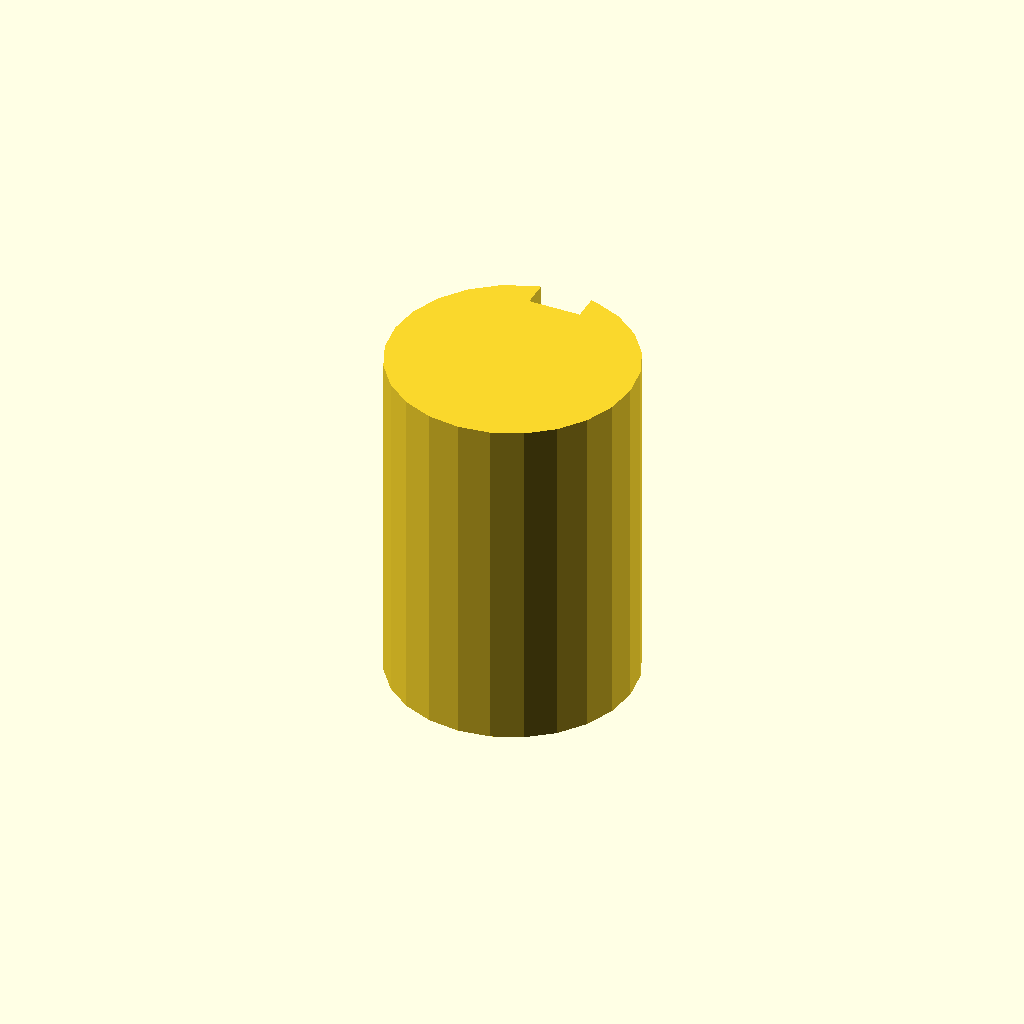
Cell 1: rendered with the file's own defaults.
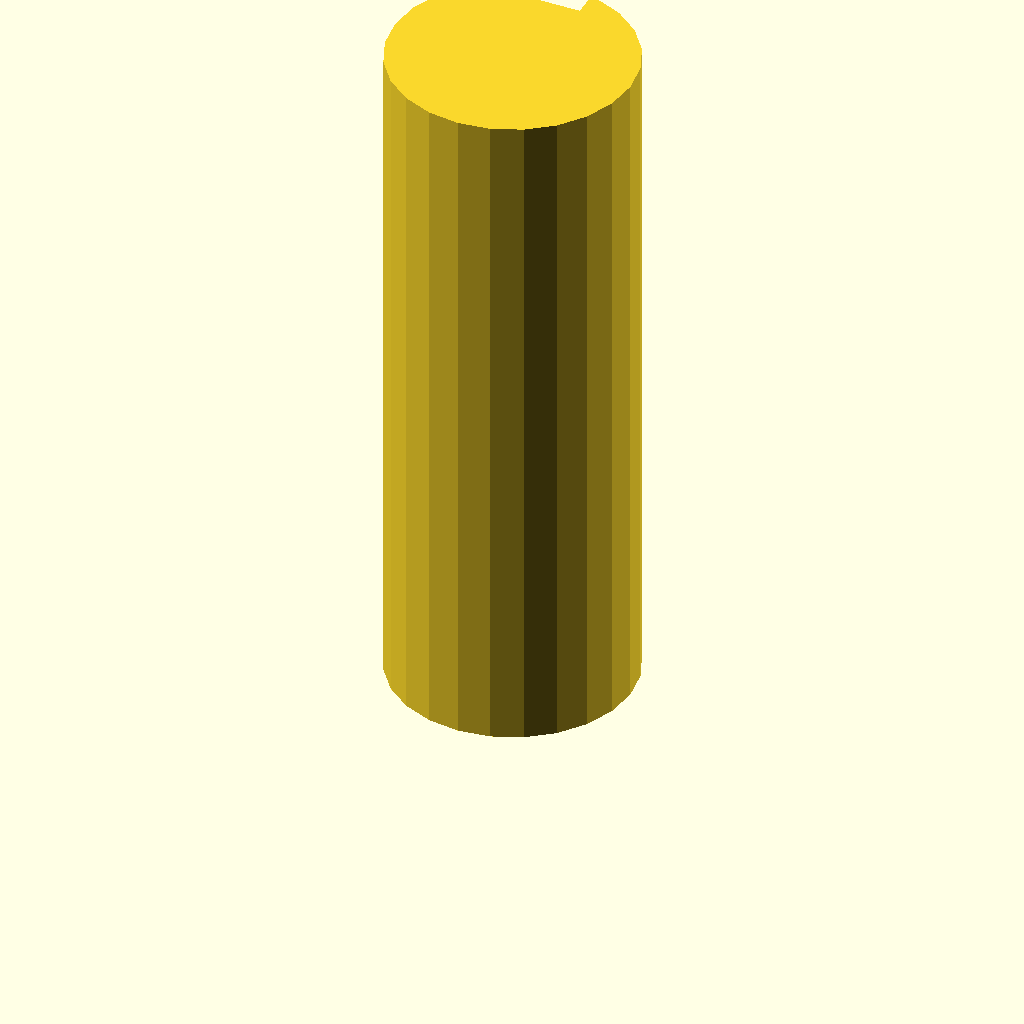
Cell 2 — plate_t set to 80, the other parameters unchanged.
One fixed orthographic camera (rotation 55°, 0°, 25°; colour scheme Cornfield) for every cell.
The OpenSCAD source (optional_data/data/sketch3/keyways/part_0190.scad):
$fn = 32;

// ----------------------------------------------------------------------
// Keyway shaft: d28 shaft, key 6 x 3 mm
// ----------------------------------------------------------------------

// --- parameters (mm) ---
shaft_r = 14;             // shaft radius
key_w = 6;                // keyway width
key_d = 3;                // keyway depth below the surface line
plate_t = 40;             // shaft length, Z (extrusion height)

shaft_d = 2 * shaft_r;  // shaft diameter
circle_step = 15;  // polygon sampling step, degrees

profile = [[10.377, 27.523], [7, 26.124], [4.101, 23.899], [1.876, 21], [0.477, 17.623], [0, 14], [0.477, 10.377], [1.876, 7], [4.101, 4.101], [7, 1.876], [10.377, 0.477], [14, 0], [17.623, 0.477], [21, 1.876], [23.899, 4.101], [26.124, 7], [27.523, 10.377], [28, 14], [27.523, 17.623], [26.124, 21], [23.899, 23.899], [21, 26.124], [17.623, 27.523], [17, 27.675], [17, 24.675], [11, 24.675], [11, 27.675]];  // primary outline, 27 points, counter clockwise

// --- the one profile operation ---
linear_extrude(height = plate_t) polygon(points = profile);
Parameter table extracted from the source (name, type, default, range or options):
shaft_r: number, default 14
key_w: number, default 6
key_d: number, default 3
plate_t: number, default 40
circle_step: number, default 15
